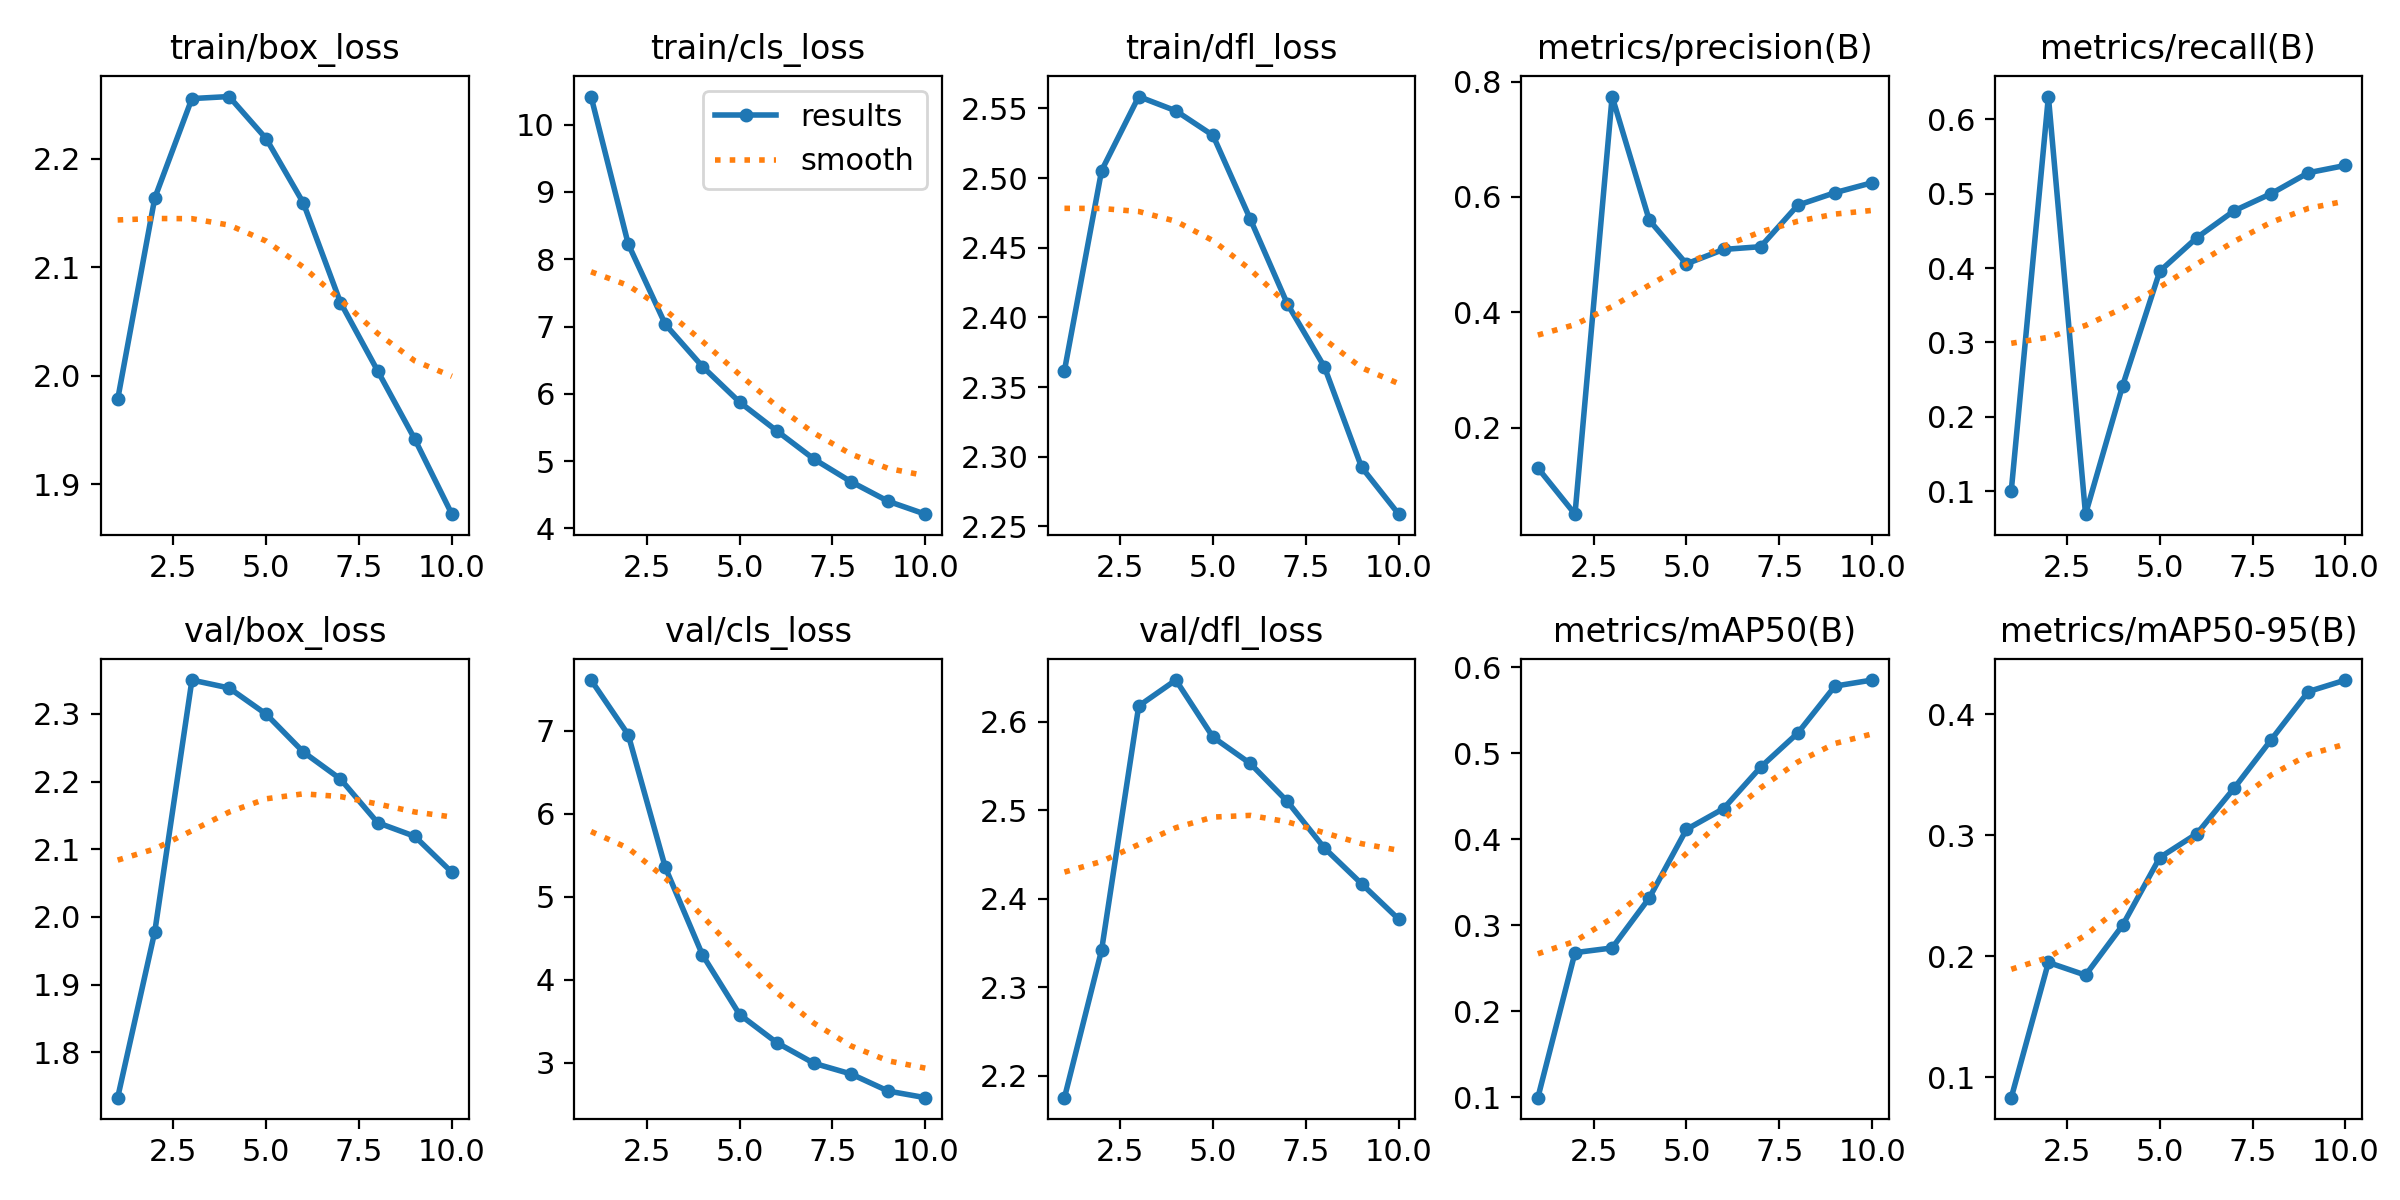

Source data for this figure (header and first rows):
epoch, time, train/box_loss, train/cls_loss, train/dfl_loss, metrics/precision(B), metrics/recall(B), metrics/mAP50(B), metrics/mAP50-95(B), val/box_loss, val/cls_loss, val/dfl_loss, lr/pg0, lr/pg1, lr/pg2
1, 144.2, 1.978, 10.42, 2.362, 0.1298, 0.1001, 0.09961, 0.08326, 1.733, 7.613, 2.175, 0.0001293, 0.0001293, 0.0001293
2, 186.3, 2.164, 8.227, 2.505, 0.04973, 0.6308, 0.2682, 0.1949, 1.978, 6.954, 2.342, 0.0002367, 0.0002367, 0.0002367
3, 228.7, 2.256, 7.031, 2.559, 0.7742, 0.06884, 0.2736, 0.1845, 2.35, 5.353, 2.618, 0.0003177, 0.0003177, 0.0003177
4, 269.9, 2.258, 6.405, 2.548, 0.5597, 0.242, 0.3317, 0.2258, 2.338, 4.299, 2.647, 0.0002932, 0.0002932, 0.0002932
5, 312, 2.219, 5.877, 2.531, 0.484, 0.3958, 0.4113, 0.2816, 2.3, 3.579, 2.583, 0.0002519, 0.0002519, 0.0002519
6, 353.2, 2.159, 5.45, 2.471, 0.509, 0.441, 0.4355, 0.3013, 2.244, 3.241, 2.553, 0.0002106, 0.0002106, 0.0002106
7, 395.4, 2.068, 5.032, 2.41, 0.5138, 0.477, 0.4838, 0.3388, 2.204, 2.992, 2.51, 0.0001693, 0.0001693, 0.0001693
8, 436.5, 2.005, 4.695, 2.364, 0.5857, 0.5002, 0.5234, 0.379, 2.139, 2.863, 2.457, 0.000128, 0.000128, 0.000128
9, 478.7, 1.942, 4.404, 2.292, 0.6074, 0.5283, 0.5779, 0.4187, 2.119, 2.657, 2.417, 8.6736e-05, 8.6736e-05, 8.6736e-05
10, 519.8, 1.872, 4.212, 2.259, 0.6247, 0.5382, 0.585, 0.4282, 2.066, 2.577, 2.377, 4.5453e-05, 4.5453e-05, 4.5453e-05
